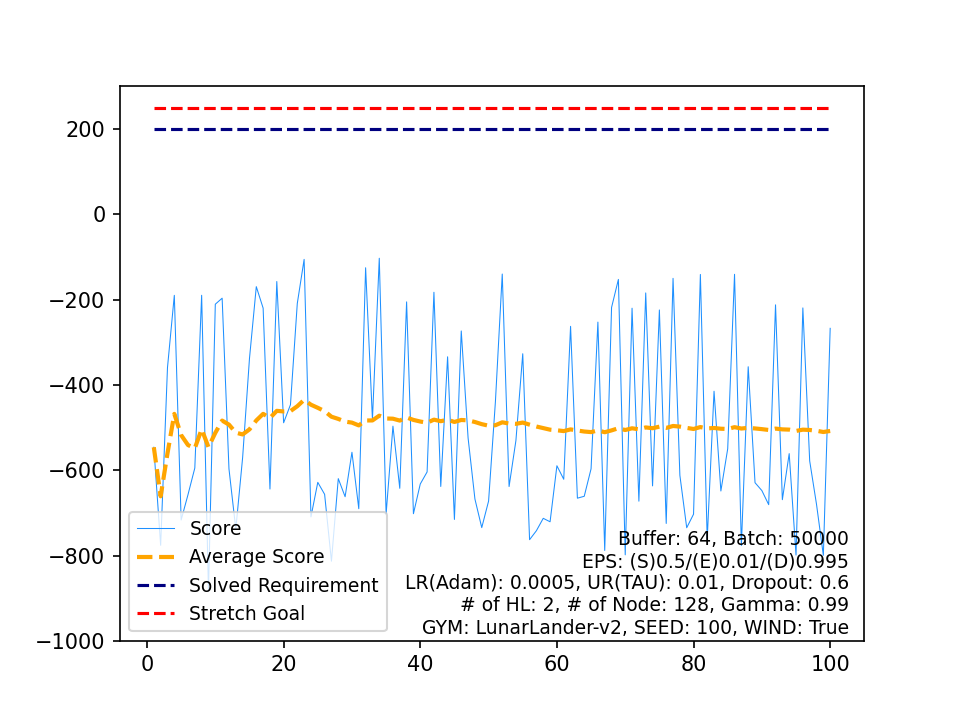

Source data for this figure (header and first rows):
, Score, Average Score, Timestamp, Solved Requirement, Stretch Goal
0, -546.2, -546.2, 152, 200, 250
1, -776.1, -661.1, 78, 200, 250
2, -359.3, -560.5, 148, 200, 250
3, -189.9, -467.9, 129, 200, 250
4, -716.7, -517.6, 86, 200, 250
5, -657.4, -540.9, 165, 200, 250
6, -594.8, -548.6, 96, 200, 250
7, -189.8, -503.8, 241, 200, 250
8, -882.5, -545.9, 82, 200, 250
9, -210.7, -512.3, 369, 200, 250
10, -196.6, -483.6, 246, 200, 250
11, -596.8, -493.1, 230, 200, 250
12, -738.1, -511.9, 88, 200, 250
13, -570.2, -516.1, 86, 200, 250
14, -338.3, -504.2, 211, 200, 250
15, -169.6, -483.3, 89, 200, 250
16, -219.9, -467.8, 233, 200, 250
17, -644.1, -477.6, 97, 200, 250
18, -157.5, -460.8, 149, 200, 250
19, -488.7, -462.2, 90, 200, 250
20, -446.4, -461.4, 82, 200, 250
21, -209, -450, 158, 200, 250
22, -105.6, -435, 246, 200, 250
23, -709.4, -446.4, 93, 200, 250
24, -628.4, -453.7, 79, 200, 250
25, -656.5, -461.5, 156, 200, 250
26, -813.4, -474.5, 76, 200, 250
27, -619.8, -479.7, 76, 200, 250
28, -662.1, -486, 151, 200, 250
29, -557.9, -488.4, 113, 200, 250
30, -690.3, -494.9, 90, 200, 250
31, -125.3, -483.4, 163, 200, 250
32, -481, -483.3, 107, 200, 250
33, -103, -472.1, 179, 200, 250
34, -702.9, -478.7, 107, 200, 250
35, -496.7, -479.2, 91, 200, 250
36, -642.4, -483.6, 148, 200, 250
37, -205.3, -476.3, 135, 200, 250
38, -702, -482.1, 95, 200, 250
39, -632.3, -485.8, 120, 200, 250
40, -604.1, -488.7, 111, 200, 250
41, -182.7, -481.4, 199, 200, 250
42, -638.1, -485.1, 104, 200, 250
43, -334.1, -481.6, 158, 200, 250
44, -715.4, -486.8, 94, 200, 250
45, -273.5, -482.2, 325, 200, 250
46, -524.3, -483.1, 93, 200, 250
47, -667.5, -486.9, 145, 200, 250
48, -734.6, -492, 81, 200, 250
49, -672.4, -495.6, 177, 200, 250
50, -439.2, -494.5, 85, 200, 250
51, -140, -487.7, 275, 200, 250
52, -638.3, -490.5, 93, 200, 250
53, -530.5, -491.3, 139, 200, 250
54, -326.9, -488.3, 82, 200, 250
55, -762.9, -493.2, 79, 200, 250
56, -741.8, -497.5, 223, 200, 250
57, -712.8, -501.2, 97, 200, 250
58, -720.9, -505, 106, 200, 250
59, -589.6, -506.4, 172, 200, 250
... 40 more rows
